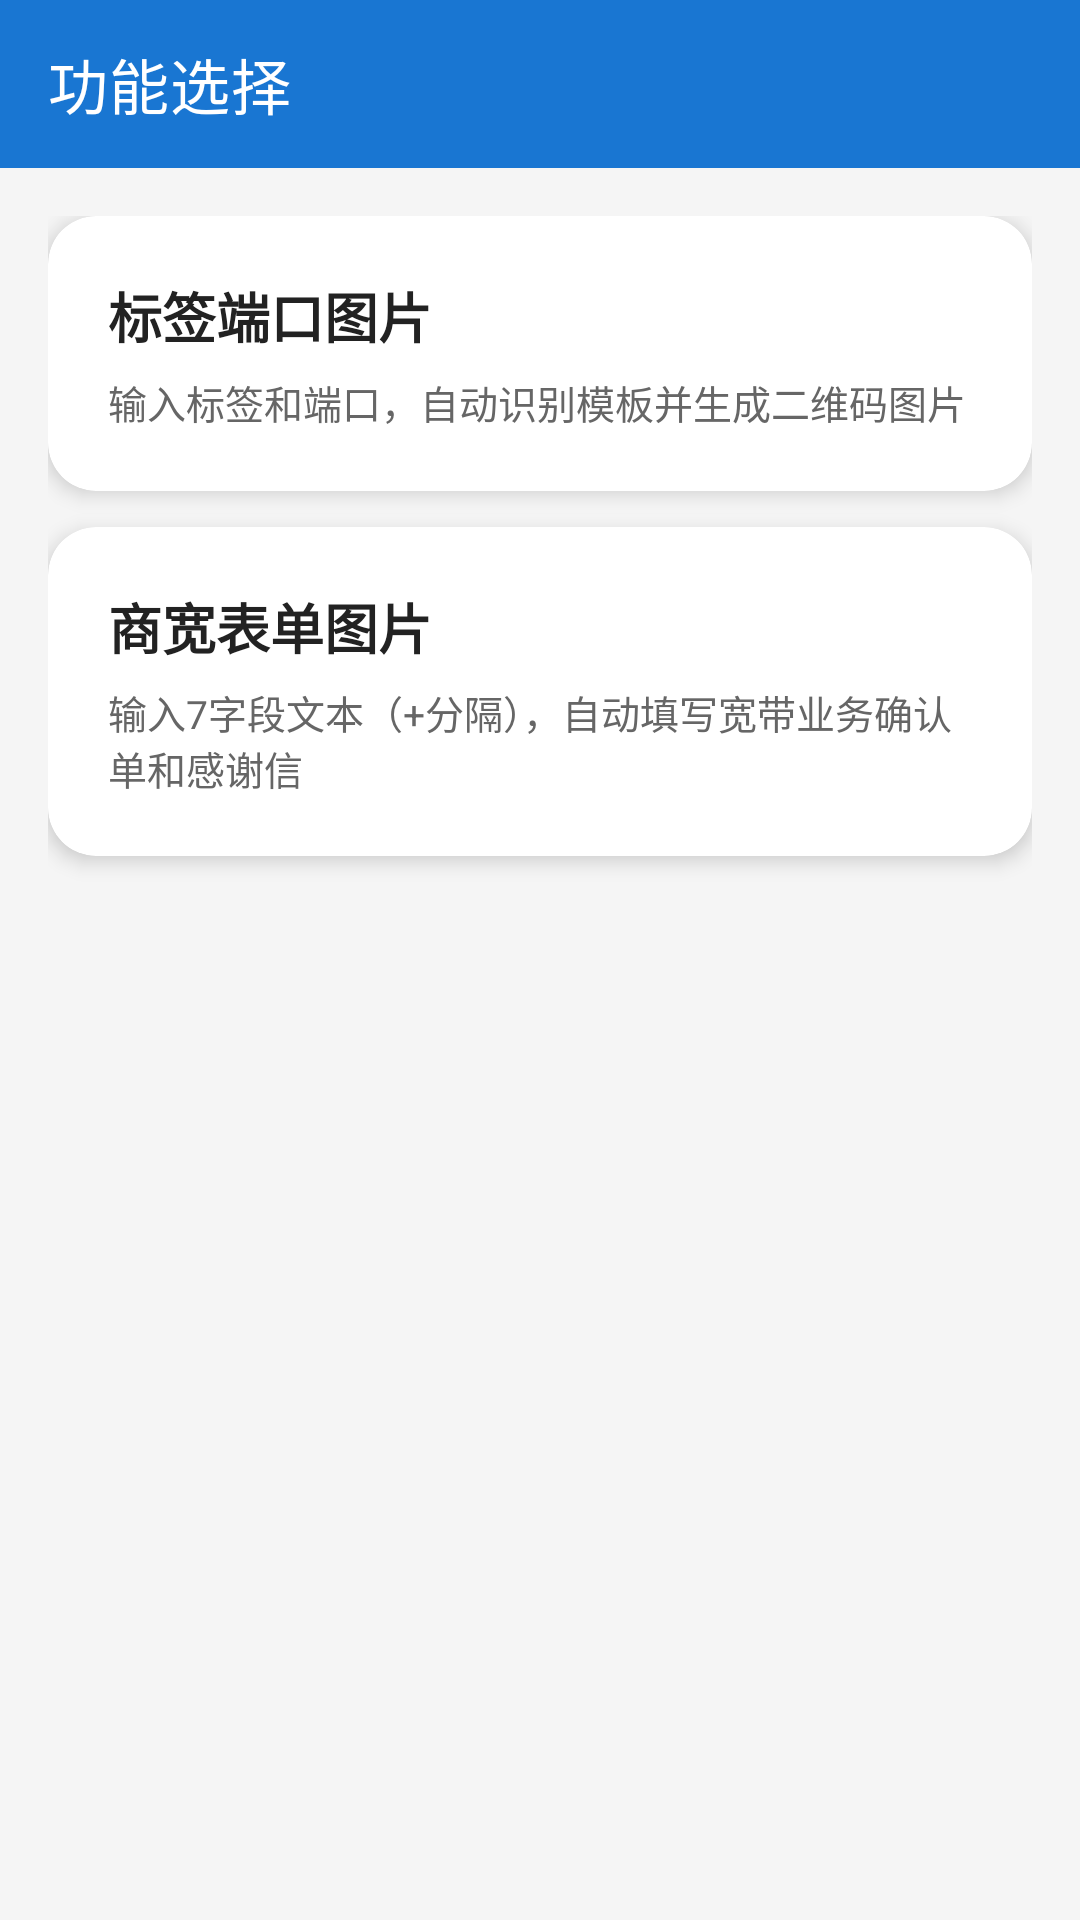

Android layout source for this screen:
<!-- AndroidManifest.xml: application theme Theme.ImageGenerator -->
<!-- res/layout/activity_main.xml -->
<?xml version="1.0" encoding="utf-8"?>
<LinearLayout xmlns:android="http://schemas.android.com/apk/res/android"
    xmlns:app="http://schemas.android.com/apk/res-auto"
    android:layout_width="match_parent"
    android:layout_height="match_parent"
    android:orientation="vertical"
    android:background="@color/bg">

    <com.google.android.material.appbar.MaterialToolbar
        android:id="@+id/toolbar"
        android:layout_width="match_parent"
        android:layout_height="?attr/actionBarSize"
        android:background="@color/primary"
        app:title="@string/title_main"
        app:titleTextColor="@color/white" />

    <ScrollView
        android:layout_width="match_parent"
        android:layout_height="match_parent"
        android:fillViewport="true">

        <LinearLayout
            android:layout_width="match_parent"
            android:layout_height="wrap_content"
            android:orientation="vertical"
            android:padding="16dp">

            <com.google.android.material.card.MaterialCardView
                android:id="@+id/card_announcement"
                android:layout_width="match_parent"
                android:layout_height="wrap_content"
                android:layout_marginBottom="12dp"
                android:visibility="gone"
                app:cardBackgroundColor="#FFFDE7"
                app:cardCornerRadius="12dp"
                app:cardElevation="2dp">

                <LinearLayout
                    android:layout_width="match_parent"
                    android:layout_height="wrap_content"
                    android:orientation="vertical"
                    android:padding="16dp">

                    <TextView
                        android:layout_width="wrap_content"
                        android:layout_height="wrap_content"
                        android:text="@string/announcement_title"
                        android:textColor="#F57C00"
                        android:textSize="14sp"
                        android:textStyle="bold" />

                    <TextView
                        android:id="@+id/tv_announcement"
                        android:layout_width="match_parent"
                        android:layout_height="wrap_content"
                        android:layout_marginTop="6dp"
                        android:textColor="#5D4037"
                        android:textSize="13sp" />
                </LinearLayout>
            </com.google.android.material.card.MaterialCardView>

            <com.google.android.material.card.MaterialCardView
                android:id="@+id/card_label_port"
                android:layout_width="match_parent"
                android:layout_height="wrap_content"
                android:layout_marginBottom="12dp"
                android:clickable="true"
                android:focusable="true"
                android:foreground="?attr/selectableItemBackground"
                app:cardCornerRadius="16dp"
                app:cardElevation="4dp">

                <LinearLayout
                    android:layout_width="match_parent"
                    android:layout_height="wrap_content"
                    android:orientation="vertical"
                    android:padding="20dp">

                    <TextView
                        android:layout_width="wrap_content"
                        android:layout_height="wrap_content"
                        android:text="@string/btn_label_port"
                        android:textColor="#222222"
                        android:textSize="18sp"
                        android:textStyle="bold" />

                    <TextView
                        android:layout_width="match_parent"
                        android:layout_height="wrap_content"
                        android:layout_marginTop="6dp"
                        android:text="@string/desc_label_port"
                        android:textColor="#666666"
                        android:textSize="13sp" />
                </LinearLayout>
            </com.google.android.material.card.MaterialCardView>

            <com.google.android.material.card.MaterialCardView
                android:id="@+id/card_shangkuan"
                android:layout_width="match_parent"
                android:layout_height="wrap_content"
                android:clickable="true"
                android:focusable="true"
                android:foreground="?attr/selectableItemBackground"
                app:cardCornerRadius="16dp"
                app:cardElevation="4dp">

                <LinearLayout
                    android:layout_width="match_parent"
                    android:layout_height="wrap_content"
                    android:orientation="vertical"
                    android:padding="20dp">

                    <TextView
                        android:layout_width="wrap_content"
                        android:layout_height="wrap_content"
                        android:text="@string/btn_shangkuan"
                        android:textColor="#222222"
                        android:textSize="18sp"
                        android:textStyle="bold" />

                    <TextView
                        android:layout_width="match_parent"
                        android:layout_height="wrap_content"
                        android:layout_marginTop="6dp"
                        android:text="@string/desc_shangkuan"
                        android:textColor="#666666"
                        android:textSize="13sp" />
                </LinearLayout>
            </com.google.android.material.card.MaterialCardView>

        </LinearLayout>
    </ScrollView>
</LinearLayout>
<!-- resources referenced by this layout -->
<resources>
  <color name="bg">#FFF5F5F5</color>
  <color name="primary">#FF1976D2</color>
  <color name="white">#FFFFFFFF</color>
  <string name="announcement_title">公告</string>
  <string name="btn_label_port">标签端口图片</string>
  <string name="btn_shangkuan">商宽表单图片</string>
  <string name="desc_label_port">输入"标签"和"端口"，自动识别模板并生成二维码图片</string>
  <string name="desc_shangkuan">输入7字段文本（+分隔），自动填写宽带业务确认单和感谢信</string>
  <string name="title_main">功能选择</string>
  <style name="Theme.ImageGenerator" parent="Theme.MaterialComponents.DayNight.NoActionBar">
          <item name="colorPrimary">@color/primary</item>
          <item name="colorPrimaryVariant">@color/primary_dark</item>
          <item name="colorOnPrimary">@color/white</item>
          <item name="colorSecondary">@color/accent</item>
          <item name="colorOnSecondary">@color/black</item>
          <item name="android:statusBarColor" tools:targetApi="l">@color/primary_dark</item>
          <item name="android:windowBackground">@color/bg</item>
      </style>
  <color name="primary_dark">#FF0D47A1</color>
  <color name="accent">#FF03A9F4</color>
  <color name="black">#FF000000</color>
</resources>
